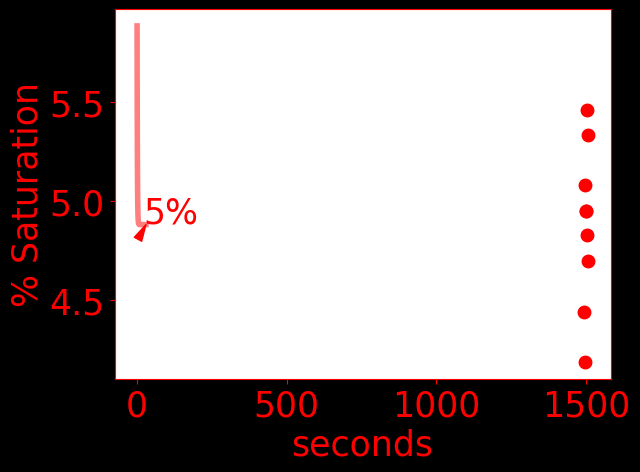

Values plotted in this chart, from the file beside it:
time, do, temperature, pressure
1494625, 4.44, 23.6, 1021
1496625, 5.08, 23.6, 1021
1497750, 4.19, 23.6, 1021
1499500, 4.95, 23.6, 1021
1500625, 4.95, 23.6, 1021
1502625, 4.83, 23.6, 1021
1503750, 5.46, 23.6, 1021
1505625, 4.7, 23.6, 1021
1506750, 5.33, 23.59, 1021
